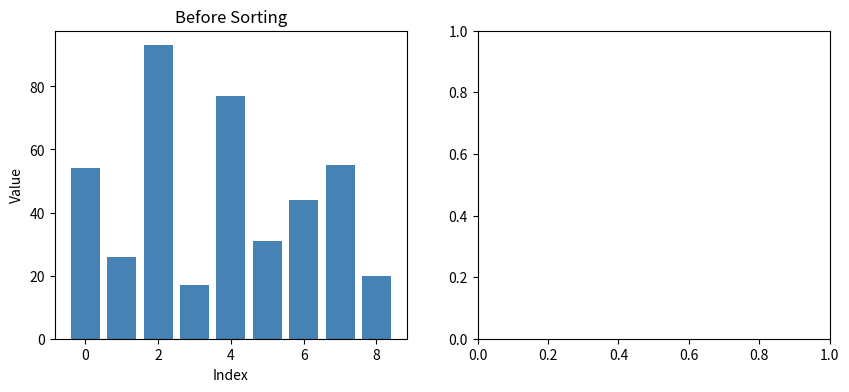

The matplotlib source for this figure: (Note: this script raises an exception after producing the figure.)
"""

Implementation of the Merge Sort algorithm.

Merge Sort is a recursive divide-and-conquer algorithm:

1. Split the list into two halves.

2. Recursively sort both halves.

3. Merge the sorted halves back together.

The sorting is performed in-place on the given list.

"""
import matplotlib.pyplot as plt


def assign(target_list, target_index, source_list, source_index):
    """

    Copies an element from a source list into a target list.

    """
    target_list[target_index] = source_list[source_index]


def merge_sort(values):
    """

    Sorts a list using the Merge Sort algorithm.

    Args:

        values: The list to be sorted.

    """
    if (len(values) < 1):
        return

    mid = len(values) // 2
    left_half = values[:mid]
    right_half = values[mid:]

    merge_sort(left_half)
    merge_sort(right_half)

    left_index = 0
    right_index = 0
    merged_index = 0

    while left_index < len(left_half) and right_index < len(right_half):

        if left_half[left_index] <= right_half[right_index]:
            assign(values, merged_index, left_half, left_index)
            left_index += 1

        else:
            assign(values, merged_index, right_half, right_index)
            right_index += 1
        merged_index += 1

    while left_index < len(left_half):
        assign(values, merged_index, left_half, left_index)
        left_index += 1
        merged_index += 1

    while right_index < len(right_half):
        assign(values, merged_index, right_half, right_index)
        right_index += 1
        merged_index += 1


my_list = [54, 26, 93, 17, 77, 31, 44, 55, 20]

fig, (ax1, ax2) = plt.subplots(1, 2, figsize=(10, 4))

ax1.bar(range(len(my_list)), my_list, color="steelblue")
ax1.set_title("Before Sorting")
ax1.set_xlabel("Index")
ax1.set_ylabel("Value")

merge_sort(my_list)

ax2.bar(range(len(my_list)), my_list, color="steelblue")
ax2.set_title("After Sorting")
ax2.set_xlabel("Index")
ax2.set_ylabel("Value")

plt.suptitle("Merge Sort: Before and After", fontsize=14)
plt.tight_layout()
plt.show()
